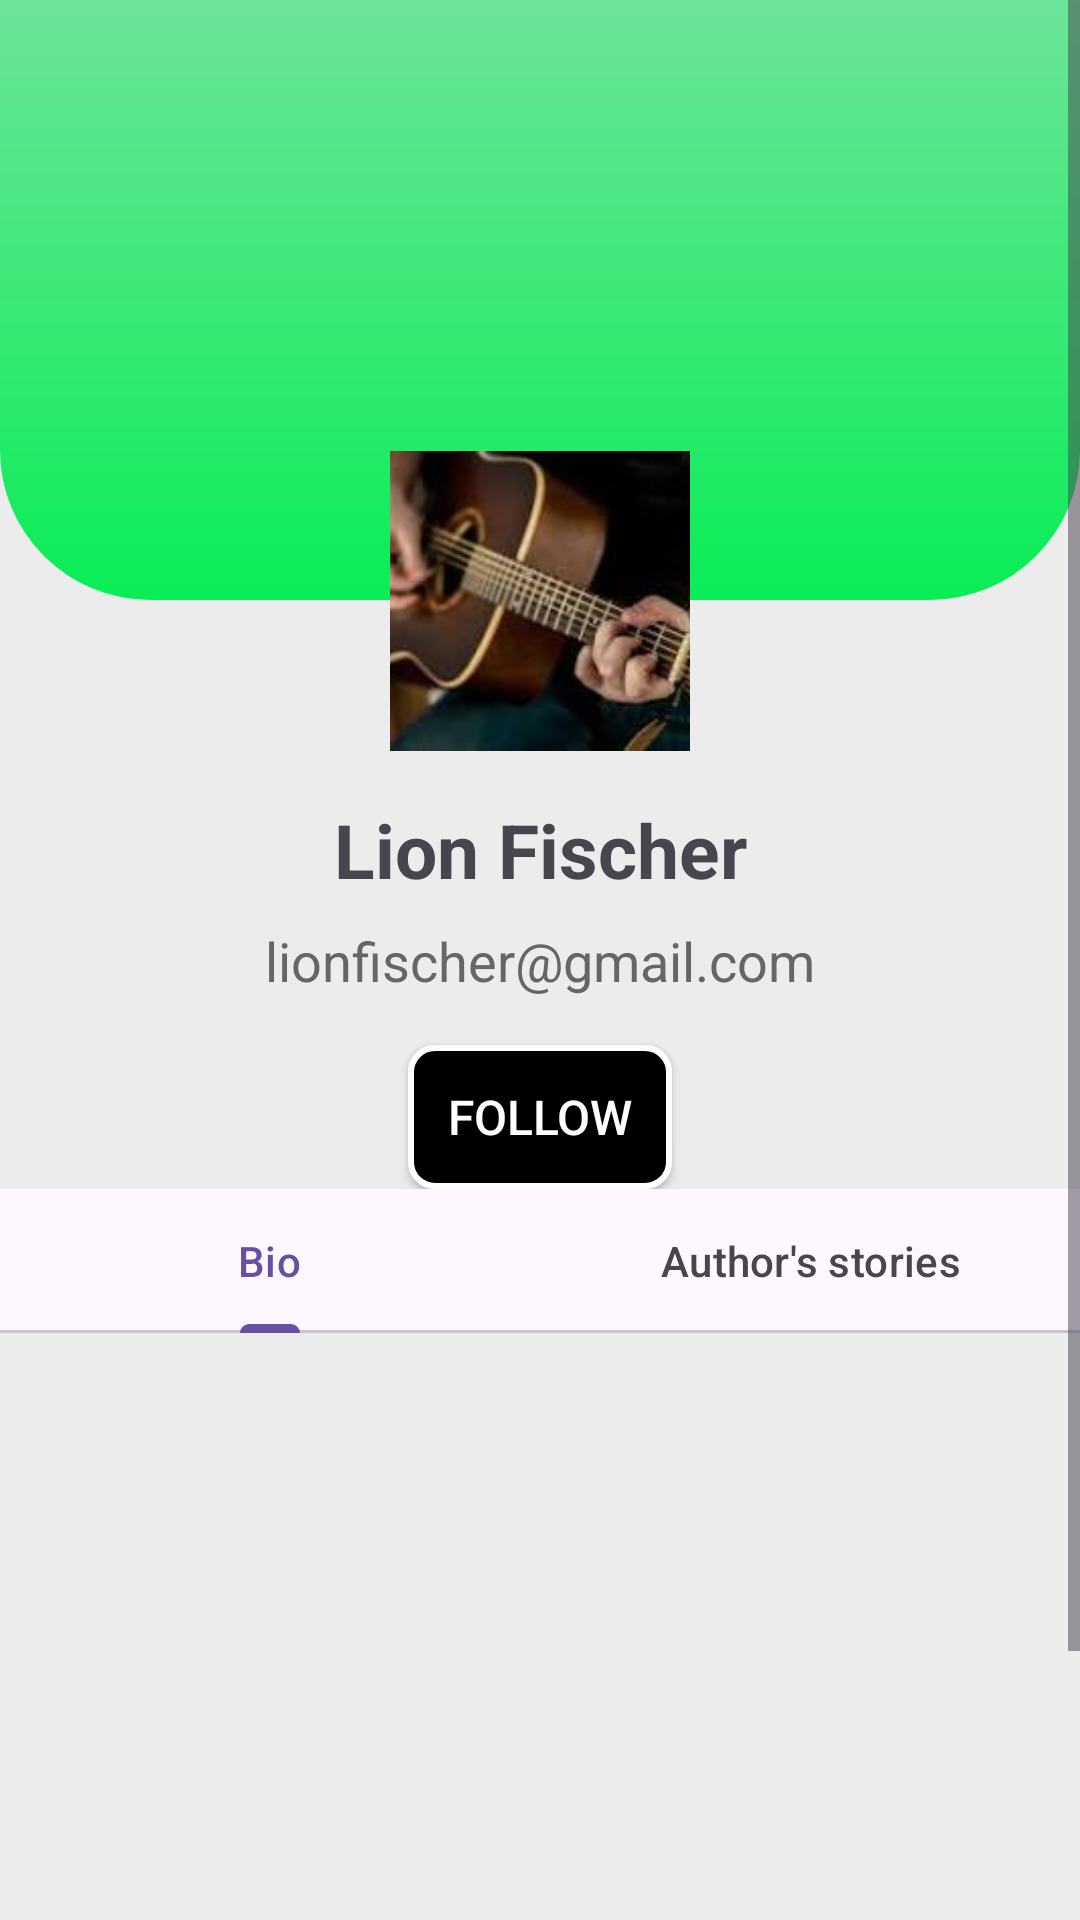

Here is an Android app screen rendered from its layout file. Give the layout XML and the strings, colors and styles it references.
<!-- AndroidManifest.xml: application theme Theme.StoryWatpad -->
<!-- res/layout/test2.xml -->
<androidx.constraintlayout.widget.ConstraintLayout
    xmlns:android="http://schemas.android.com/apk/res/android"
    xmlns:app="http://schemas.android.com/apk/res-auto"
    xmlns:tools="http://schemas.android.com/tools"
    android:layout_width="match_parent"
    android:layout_height="match_parent"
    android:background="#ececec">

    
    <ScrollView
        android:layout_width="match_parent"
        android:layout_height="match_parent">

        <LinearLayout
            android:layout_width="match_parent"
            android:layout_height="wrap_content"
            android:orientation="vertical">

            
            <androidx.constraintlayout.widget.ConstraintLayout
                android:layout_width="match_parent"
                android:layout_height="wrap_content">

                
                <ImageView
                    android:id="@+id/imageView"
                    android:layout_width="match_parent"
                    android:layout_height="200dp"
                    android:scaleType="fitXY"
                    app:layout_constraintEnd_toEndOf="parent"
                    app:layout_constraintStart_toStartOf="parent"
                    app:layout_constraintTop_toTopOf="parent"
                    app:srcCompat="@drawable/top_background" />

                
                <ImageView
                    android:id="@+id/avatar"
                    android:layout_width="100dp"
                    android:layout_height="100dp"
                    android:layout_marginTop="-50dp"
                    android:background="@drawable/anhavartar"
                    android:scaleType="centerCrop"
                    app:layout_constraintEnd_toEndOf="parent"
                    app:layout_constraintStart_toStartOf="parent"
                    app:layout_constraintTop_toBottomOf="@id/imageView"
                    app:srcCompat="@drawable/anhavartar" />

                
                <TextView
                    android:id="@+id/NameText"
                    android:layout_width="wrap_content"
                    android:layout_height="wrap_content"
                    android:layout_marginTop="16dp"
                    android:text="Lion Fischer"
                    android:textSize="25sp"
                    android:textStyle="bold"
                    app:layout_constraintEnd_toEndOf="parent"
                    app:layout_constraintStart_toStartOf="parent"
                    app:layout_constraintTop_toBottomOf="@id/avatar" />

                
                <TextView
                    android:id="@+id/EmailText"
                    android:layout_width="wrap_content"
                    android:layout_height="wrap_content"
                    android:layout_marginTop="8dp"
                    android:text="lionfischer@gmail.com"
                    android:textColor="#666666"
                    android:textSize="18sp"
                    app:layout_constraintEnd_toEndOf="parent"
                    app:layout_constraintStart_toStartOf="parent"
                    app:layout_constraintTop_toBottomOf="@id/NameText" />

                
                <androidx.appcompat.widget.AppCompatButton
                    android:id="@+id/btnRead"
                    android:layout_width="wrap_content"
                    android:layout_height="48dp"
                    android:layout_marginTop="16dp"
                    android:layout_weight="1"
                    android:background="@drawable/button_black"
                    android:drawablePadding="8dp"
                    android:gravity="center"
                    android:text="Follow"
                    android:textAlignment="center"
                    android:textColor="@android:color/white"
                    android:textSize="16sp"
                    app:layout_constraintEnd_toEndOf="parent"
                    app:layout_constraintStart_toStartOf="parent"
                    app:layout_constraintTop_toBottomOf="@id/EmailText" />

            </androidx.constraintlayout.widget.ConstraintLayout>

            
            <com.google.android.material.tabs.TabLayout
                android:id="@+id/tbAuthorProfile"
                android:layout_width="match_parent"
                android:layout_height="wrap_content">

                <com.google.android.material.tabs.TabItem
                    android:layout_width="wrap_content"
                    android:layout_height="wrap_content"
                    android:text="Bio" />

                <com.google.android.material.tabs.TabItem
                    android:layout_width="wrap_content"
                    android:layout_height="wrap_content"
                    android:text="Author's stories" />

            </com.google.android.material.tabs.TabLayout>
            <androidx.viewpager2.widget.ViewPager2
                android:id="@+id/vpAuthorProfile"
                android:layout_width="match_parent"
                android:layout_height="300dp" />


        </LinearLayout>
    </ScrollView>

</androidx.constraintlayout.widget.ConstraintLayout>
<!-- resources referenced by this layout -->
<resources>
  <!-- drawable anhavartar: jpg bitmap (drawable, 6125 bytes) -->
  <!-- drawable button_black (drawable) -->
  <?xml version="1.0" encoding="utf-8"?>
  <shape xmlns:android="http://schemas.android.com/apk/res/android" android:shape="rectangle">
      <solid android:color="@android:color/black"/>
      <stroke android:width="2dp" android:color="@color/white"/>
      <corners android:radius="8dp"/>
  </shape>
  <!-- drawable top_background: jpg bitmap (drawable, 2770 bytes) -->
  <style name="Theme.StoryWatpad" parent="Base.Theme.StoryWatpad" />
  <color name="white">#FFFFFFFF</color>
  <style name="Base.Theme.StoryWatpad" parent="Theme.Material3.DayNight.NoActionBar">
          
          
      </style>
</resources>
